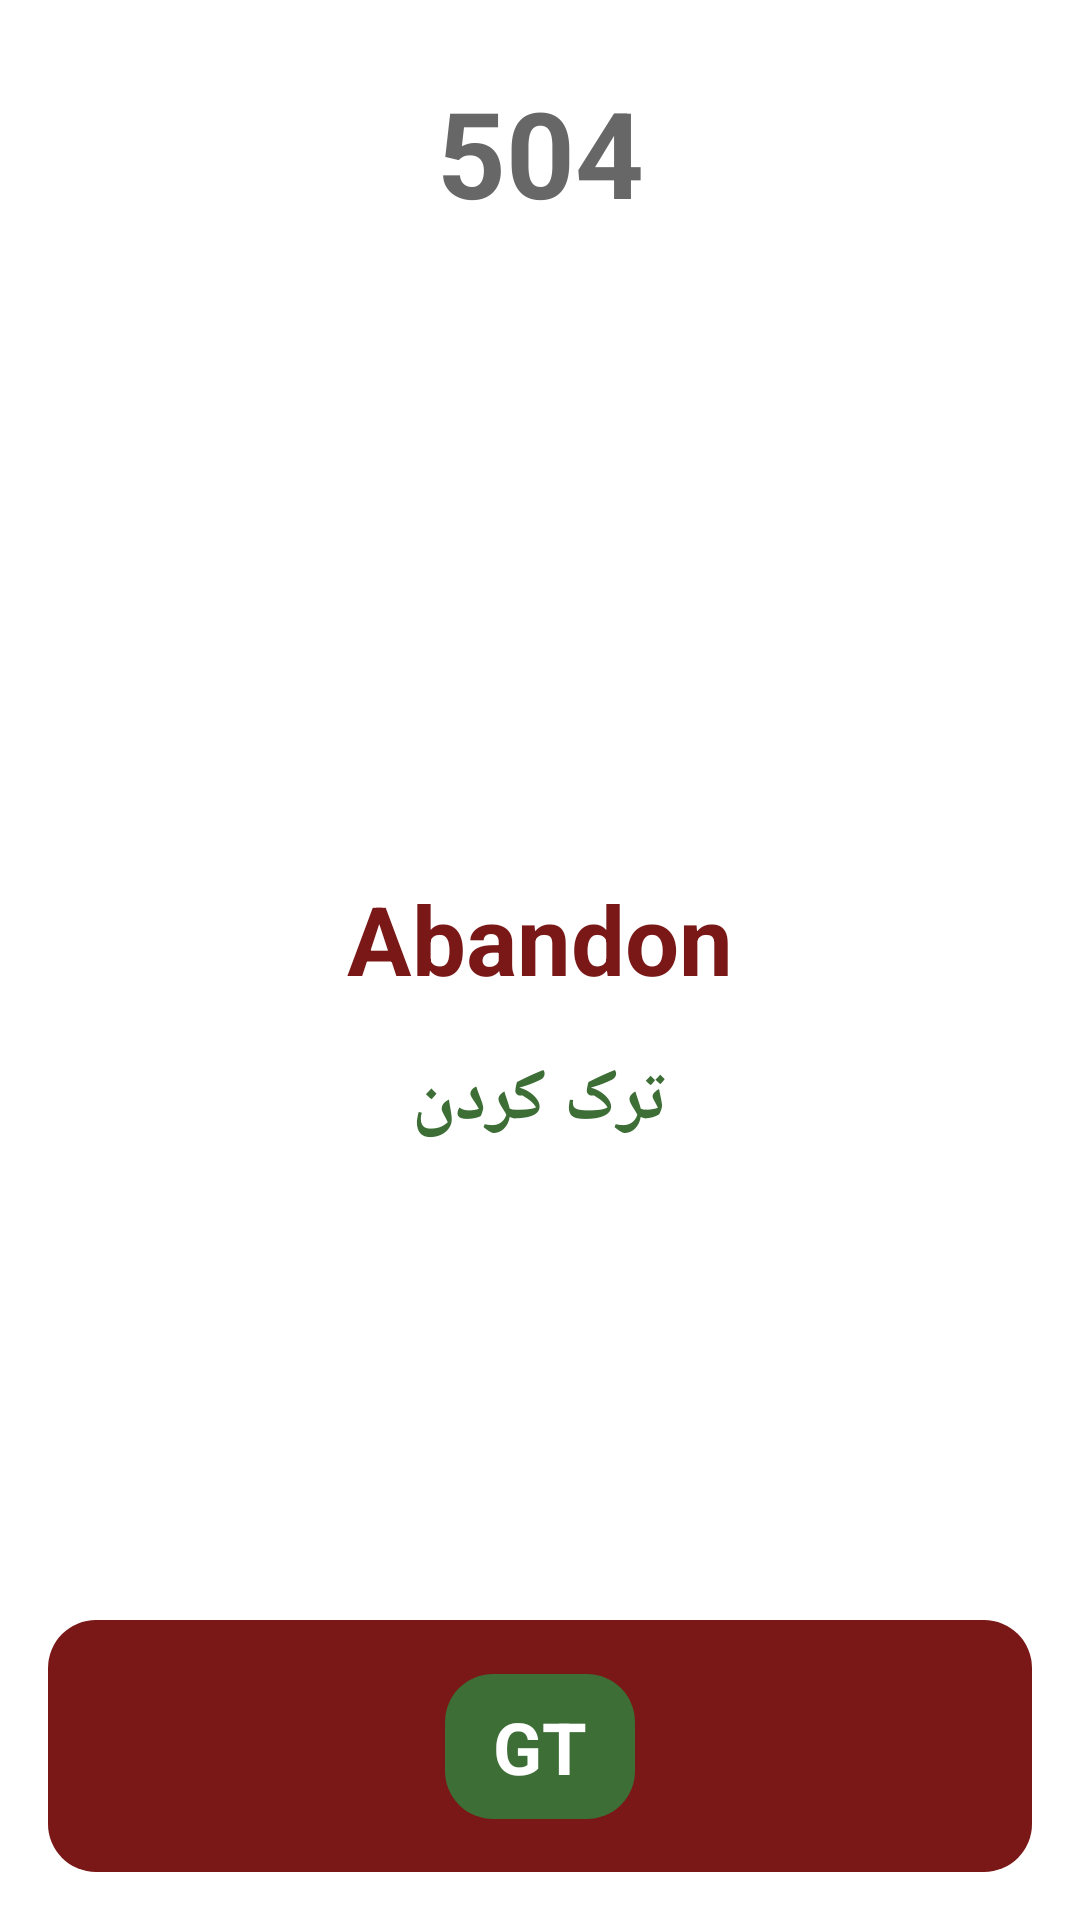

Write the Android layout XML for this screen, with the resource values it uses.
<!-- AndroidManifest.xml: application theme Theme.504Words -->
<!-- res/layout/word_fragment.xml -->
<?xml version="1.0" encoding="utf-8"?>
<FrameLayout xmlns:android="http://schemas.android.com/apk/res/android"
    xmlns:app="http://schemas.android.com/apk/res-auto"
    xmlns:tools="http://schemas.android.com/tools"
    android:layout_width="match_parent"
    android:layout_height="match_parent"
    tools:context=".WordFragment">

    <androidx.constraintlayout.widget.ConstraintLayout
        android:layout_width="match_parent"
        android:layout_height="match_parent">














        <TextView
            android:id="@+id/wordNumber"
            style="@style/wordNumberTextView"
            android:layout_width="match_parent"
            android:layout_height="wrap_content"
            android:layout_marginTop="16dp"
            android:text="504"
            app:layout_constraintBottom_toTopOf="@+id/linearLayout"
            app:layout_constraintEnd_toEndOf="parent"
            app:layout_constraintHorizontal_bias="0.347"
            app:layout_constraintStart_toEndOf="@+id/menuButton"
            app:layout_constraintTop_toTopOf="parent"
            app:layout_constraintVertical_bias="0.0" />

        <TextView
            android:id="@+id/word"
            style="@style/wordTextView"
            android:layout_width="match_parent"
            android:layout_height="wrap_content"
            android:text="Abandon"
            app:layout_constraintBottom_toTopOf="@+id/linearLayout"
            app:layout_constraintTop_toBottomOf="@+id/wordNumber"
            tools:layout_editor_absoluteX="16dp" />

        <TextView
            android:id="@+id/wordTranslate"
            style="@style/translateTextView"
            android:layout_width="match_parent"
            android:layout_height="wrap_content"
            android:text="ترک کردن"
            app:layout_constraintEnd_toEndOf="parent"
            app:layout_constraintStart_toStartOf="parent"
            app:layout_constraintTop_toBottomOf="@+id/word" />

        <LinearLayout
            android:id="@+id/linearLayout"
            android:layout_width="match_parent"
            android:layout_height="84dp"
            android:layout_margin="16dp"
            android:background="@drawable/round_corner_rectangle"
            android:backgroundTint="@color/textColor"
            app:layout_constraintBottom_toBottomOf="parent"
            app:layout_constraintEnd_toEndOf="parent"
            app:layout_constraintStart_toStartOf="parent">

            <androidx.constraintlayout.widget.ConstraintLayout
                android:layout_width="match_parent"
                android:layout_height="match_parent">

                <ImageView
                    android:id="@+id/prevWord"
                    style="@style/translateTextView"
                    android:src="@drawable/ic_prev"
                    android:layout_width="wrap_content"
                    android:layout_height="match_parent"
                    android:layout_marginStart="24dp"
                    android:background="@color/textColor"
                    android:gravity="center_vertical"
                    app:layout_constraintBottom_toBottomOf="parent"
                    app:layout_constraintStart_toStartOf="parent"
                    app:layout_constraintTop_toTopOf="parent"
                    app:tint="@color/white" />

                <TextView
                    android:id="@+id/googleTranslateButton"
                    style="@style/translateTextView"
                    android:layout_width="wrap_content"
                    android:layout_height="wrap_content"
                    android:paddingStart="16dp"
                    android:paddingEnd="16dp"
                    android:text="GT"
                    android:textColor="@color/white"
                    android:background="@drawable/round_corner_rectangle"
                    android:backgroundTint="@color/translateTextColor"
                    app:layout_constraintBottom_toBottomOf="parent"
                    app:layout_constraintEnd_toStartOf="@+id/nextWord"
                    app:layout_constraintStart_toEndOf="@+id/prevWord"
                    app:layout_constraintTop_toTopOf="parent" />

                <ImageButton
                    android:src="@drawable/ic_next"
                    android:id="@+id/nextWord"
                    style="@style/translateTextView"
                    android:layout_width="wrap_content"
                    android:layout_height="match_parent"
                    android:layout_marginEnd="24dp"
                    android:background="@color/textColor"
                    android:gravity="center_vertical"
                    app:layout_constraintBottom_toBottomOf="parent"
                    app:layout_constraintEnd_toEndOf="parent"
                    app:layout_constraintTop_toTopOf="parent"
                    app:tint="@color/white" />
            </androidx.constraintlayout.widget.ConstraintLayout>
        </LinearLayout>

    </androidx.constraintlayout.widget.ConstraintLayout>
</FrameLayout>
<!-- resources referenced by this layout -->
<resources>
  <color name="textColor">#7A1818</color>
  <color name="translateTextColor">#3C6E35</color>
  <color name="white">#FFFFFFFF</color>
  <!-- drawable round_corner_rectangle (drawable) -->
  <?xml version="1.0" encoding="utf-8"?>
  <shape android:shape="rectangle" xmlns:android="http://schemas.android.com/apk/res/android">
      <corners android:radius="16dp"/>
      <solid android:color="@color/textColor"/>
  </shape>
  <style name="translateTextView" parent="Widget.MaterialComponents.TextView">
          <item name="android:textColor">@color/translateTextColor</item>
          <item name="android:textSize">24sp</item>
          <item name="fontWeight">500</item>
  
          <item name="paddingStart">16dp</item>
          <item name="paddingEnd">16dp</item>
          <item name="android:paddingTop">8dp</item>
          <item name="android:paddingBottom">8dp</item>
          <item name="android:textAlignment">center</item>
          <item name="android:textStyle">bold</item>
      </style>
  <style name="wordNumberTextView" parent="Widget.MaterialComponents.TextView">
          <item name="android:textColor">@color/wordNumber</item>
          <item name="android:textSize">40sp</item>
          <item name="fontWeight">900</item>
          <item name="paddingStart">16dp</item>
          <item name="paddingEnd">16dp</item>
          <item name="android:paddingTop">8dp</item>
          <item name="android:paddingBottom">8dp</item>
          <item name="android:textAlignment">center</item>
          <item name="android:textStyle">bold</item>
      </style>
  <style name="wordTextView" parent="Widget.MaterialComponents.TextView">
          <item name="android:textColor">@color/textColor</item>
          <item name="android:textSize">32sp</item>
          <item name="fontWeight">700</item>
          <item name="paddingStart">16dp</item>
          <item name="paddingEnd">16dp</item>
          <item name="android:paddingTop">8dp</item>
          <item name="android:paddingBottom">8dp</item>
          <item name="android:textAlignment">center</item>
          <item name="android:textStyle">bold</item>
      </style>
  <style name="Theme.504Words" parent="Theme.MaterialComponents.DayNight.DarkActionBar">
          
          <item name="colorPrimary">@color/textColor</item>
          <item name="colorPrimaryVariant">@color/textColor</item>
          <item name="colorOnPrimary">@color/white</item>
          
          <item name="colorSecondary">@color/teal_200</item>
          <item name="colorSecondaryVariant">@color/teal_700</item>
          <item name="colorOnSecondary">@color/black</item>
  
          <item name="android:statusBarColor">@color/textColor</item>
          <item name="android:navigationBarColor">@color/textColor</item>
      </style>
  <color name="wordNumber">#676767</color>
  <color name="teal_200">#FF03DAC5</color>
  <color name="teal_700">#FF018786</color>
  <color name="black">#FF000000</color>
</resources>
